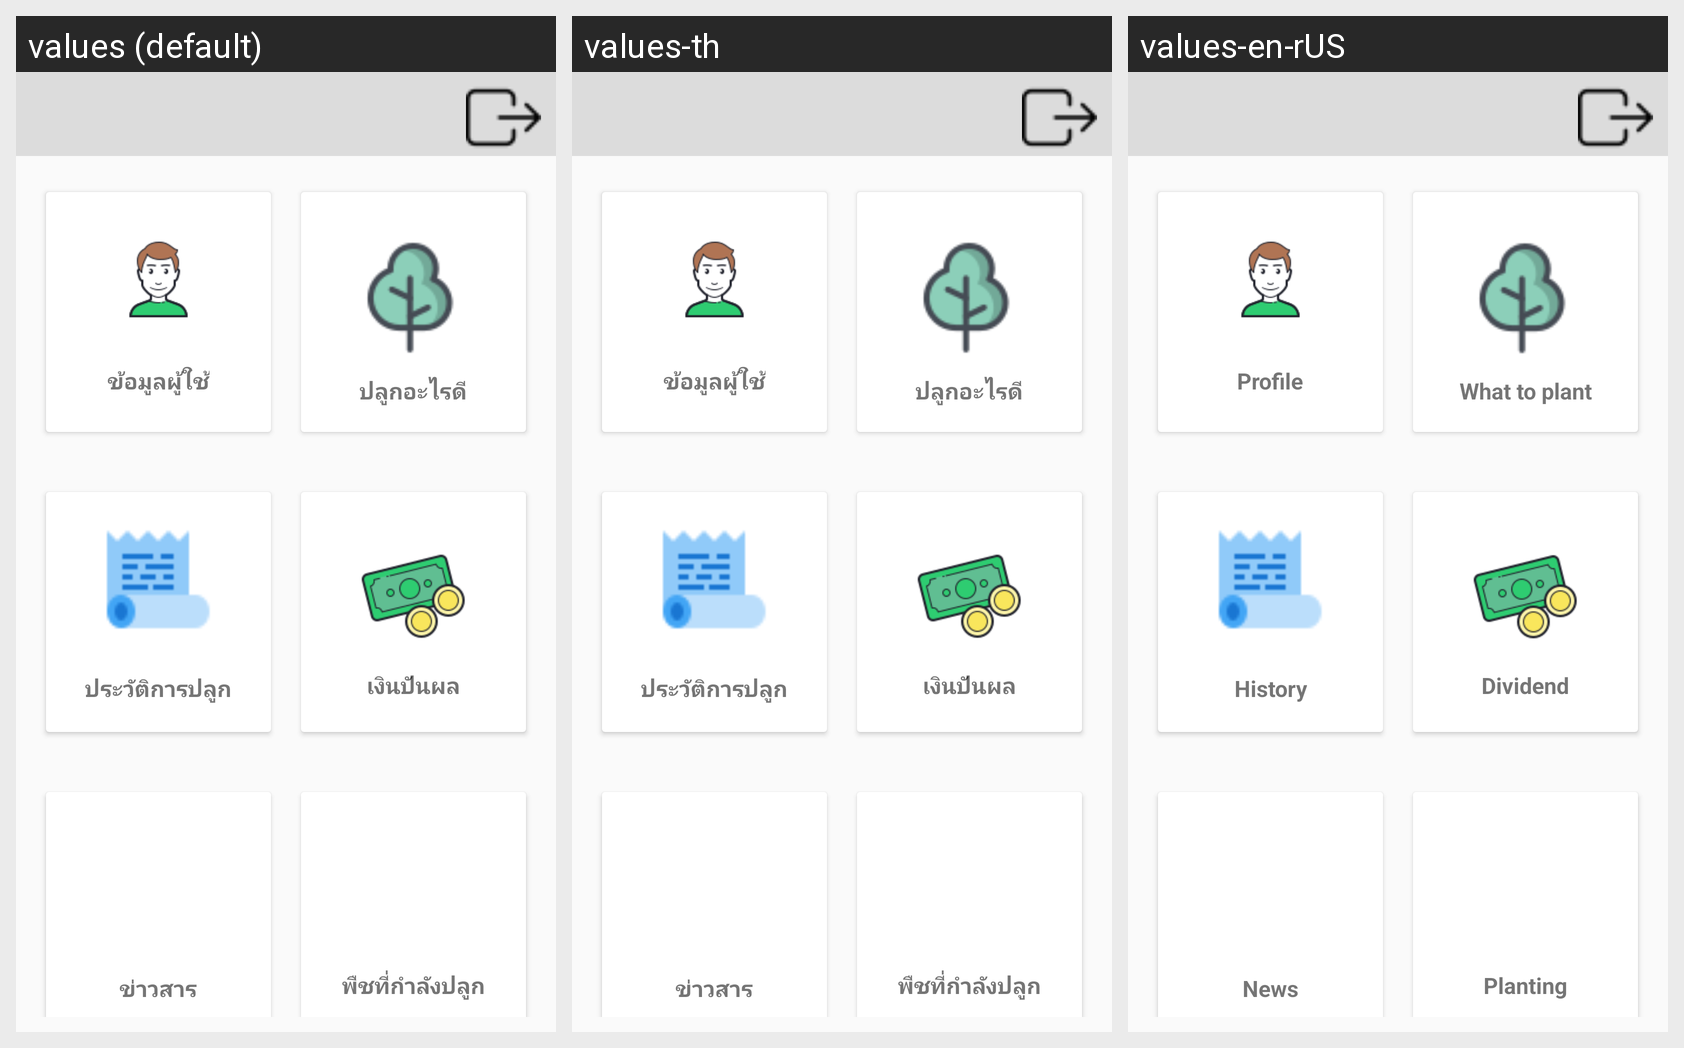

The Android screen above is rendered under several locales of the same app. Produce the string resources it draws, with the default and per-locale values.
Android screen res/layout/activity_home2.xml rendered under 3 locales, left to right: values (default), values-th, values-en-rUS. Device: Nexus 5 (rendered at 1080×1920; each locale shown at half size, 540×960, under a caption strip naming it); theme AppTheme.
Strings drawn on this screen, with the default value and each locale's value (text and hints the layout hard-codes, and strings that could not be matched under every locale, appear in the picture but are not listed):

home_profile
  values: ข้อมูลผู้ใช้
  values-th: ข้อมูลผู้ใช้
  values-en-rUS: Profile

home_puklaidee
  values: ปลูกอะไรดี
  values-th: ปลูกอะไรดี
  values-en-rUS: What to plant

home_history
  values: ประวัติการปลูก
  values-th: ประวัติการปลูก
  values-en-rUS: History

home_dividend
  values: เงินปันผล
  values-th: เงินปันผล
  values-en-rUS: Dividend

home_news
  values: ข่าวสาร
  values-th: ข่าวสาร
  values-en-rUS: News

home_planting
  values: พืชที่กำลังปลูก
  values-th: พืชที่กำลังปลูก
  values-en-rUS: Planting
